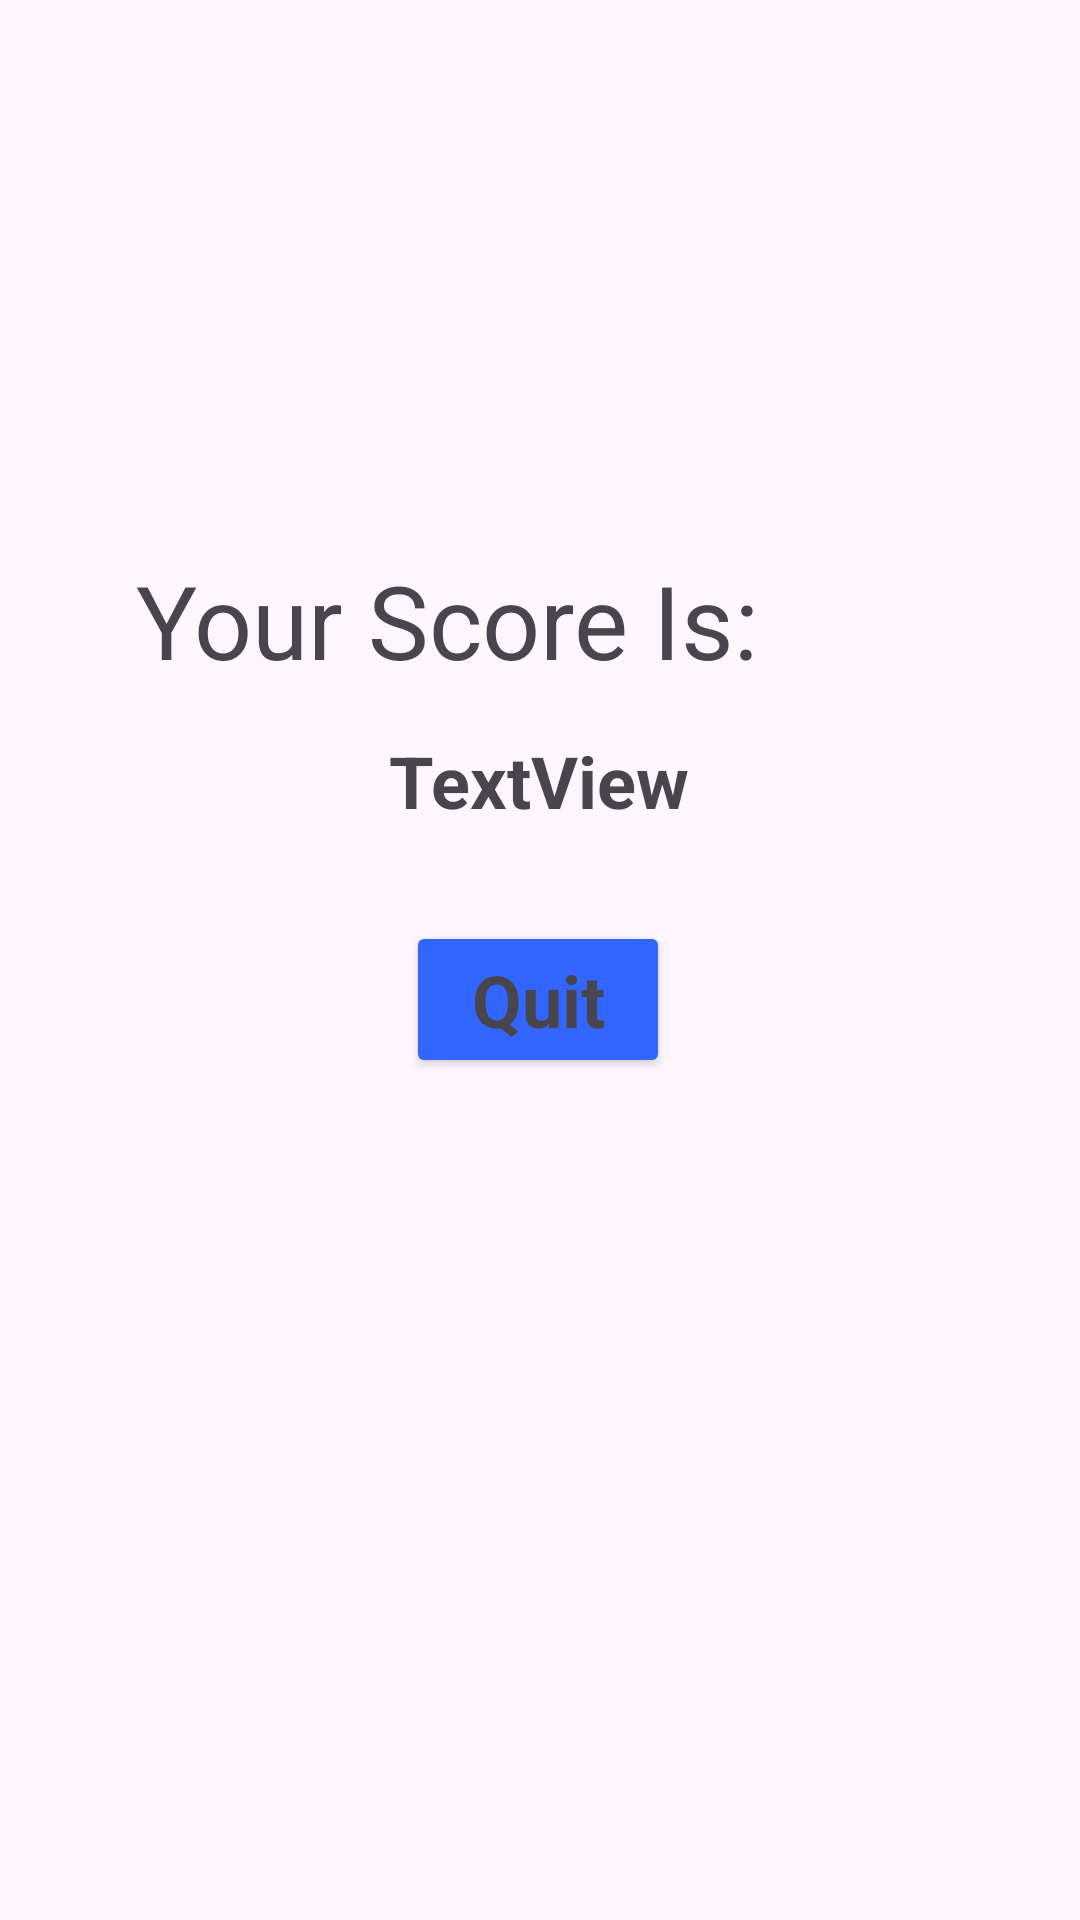

The Android layout XML behind this screen, and the referenced resources:
<!-- AndroidManifest.xml: application theme Theme.Quizler_java -->
<!-- res/layout/activity_score.xml -->
<?xml version="1.0" encoding="utf-8"?>
<androidx.constraintlayout.widget.ConstraintLayout xmlns:android="http://schemas.android.com/apk/res/android"
    xmlns:app="http://schemas.android.com/apk/res-auto"
    xmlns:tools="http://schemas.android.com/tools"
    android:layout_width="match_parent"
    android:layout_height="match_parent"
    tools:context=".Score">

    <TextView
        android:id="@+id/txt_score"
        android:layout_width="192dp"
        android:layout_height="47dp"
        android:layout_marginTop="244dp"
        android:text="TextView"
        android:textAlignment="center"
        android:textSize="24sp"
        android:textStyle="bold"
        app:layout_constraintEnd_toEndOf="parent"
        app:layout_constraintHorizontal_bias="0.497"
        app:layout_constraintStart_toStartOf="parent"
        app:layout_constraintTop_toTopOf="parent" />

    <TextView
        android:id="@+id/lblscore"
        android:layout_width="269dp"
        android:layout_height="52dp"
        android:layout_marginTop="184dp"
        android:layout_marginBottom="8dp"
        android:text="Your Score Is:"
        android:textAppearance="@style/TextAppearance.AppCompat.Display1"
        app:layout_constraintBottom_toTopOf="@+id/txt_score"
        app:layout_constraintEnd_toEndOf="parent"
        app:layout_constraintHorizontal_bias="0.497"
        app:layout_constraintStart_toStartOf="parent"
        app:layout_constraintTop_toTopOf="parent" />

    <Button
        android:id="@+id/btn_done"
        android:layout_width="wrap_content"
        android:layout_height="wrap_content"
        android:layout_marginTop="16dp"
        android:backgroundTint="#3366FF"
        android:fontFamily="sans-serif"
        android:text="Quit"
        android:textAlignment="center"
        android:textAppearance="@style/TextAppearance.AppCompat.Display1"
        android:textColorHighlight="#3366ff"
        android:textColorLink="#3366ff"
        android:textSize="24sp"
        android:textStyle="bold"
        android:typeface="monospace"
        app:layout_constraintEnd_toEndOf="parent"
        app:layout_constraintHorizontal_bias="0.498"
        app:layout_constraintStart_toStartOf="parent"
        app:layout_constraintTop_toBottomOf="@+id/txt_score" />
</androidx.constraintlayout.widget.ConstraintLayout>
<!-- resources referenced by this layout -->
<resources>
  <style name="Theme.Quizler_java" parent="Base.Theme.Quizler_java" />
  <style name="Base.Theme.Quizler_java" parent="Theme.Material3.DayNight.NoActionBar">
          
          
      </style>
</resources>
